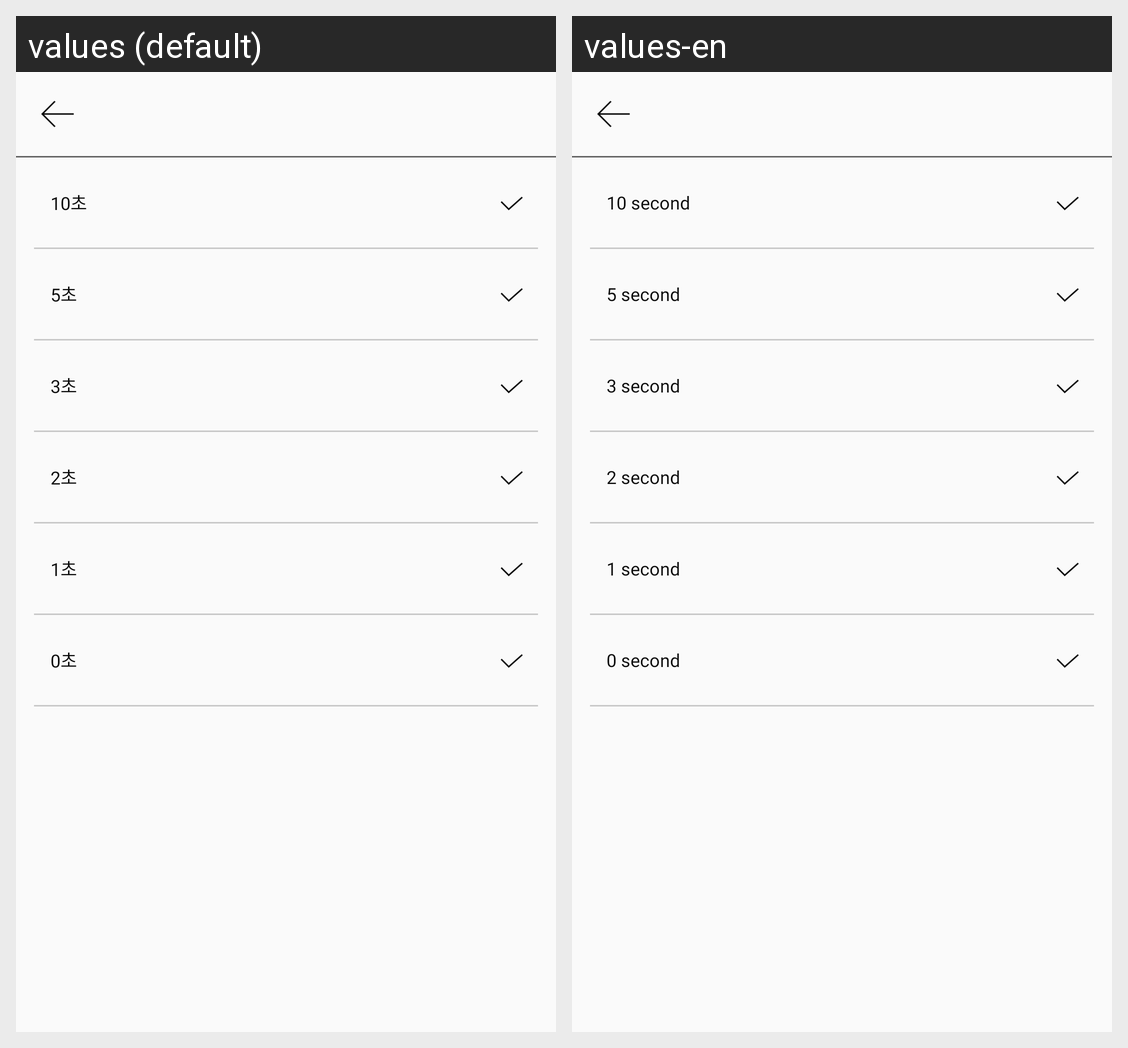

The Android screen above is rendered under two locales of the same app. Produce the string resources it draws, with the default and per-locale values.
Android screen res/layout/activity_count_down_setting.xml rendered under 2 locales, left to right: values (default), values-en. Device: Nexus 5 (rendered at 1080×1920; each locale shown at half size, 540×960, under a caption strip naming it); theme Theme.Design.Light.NoActionBar.
Strings drawn on this screen, with the default value and each locale's value (text and hints the layout hard-codes, and strings that could not be matched under every locale, appear in the picture but are not listed):

second10
  values: 10초
  values-en: 10 second

second5
  values: 5초
  values-en: 5 second

second3
  values: 3초
  values-en: 3 second

second2
  values: 2초
  values-en: 2 second

second1
  values: 1초
  values-en: 1 second

second0
  values: 0초
  values-en: 0 second
